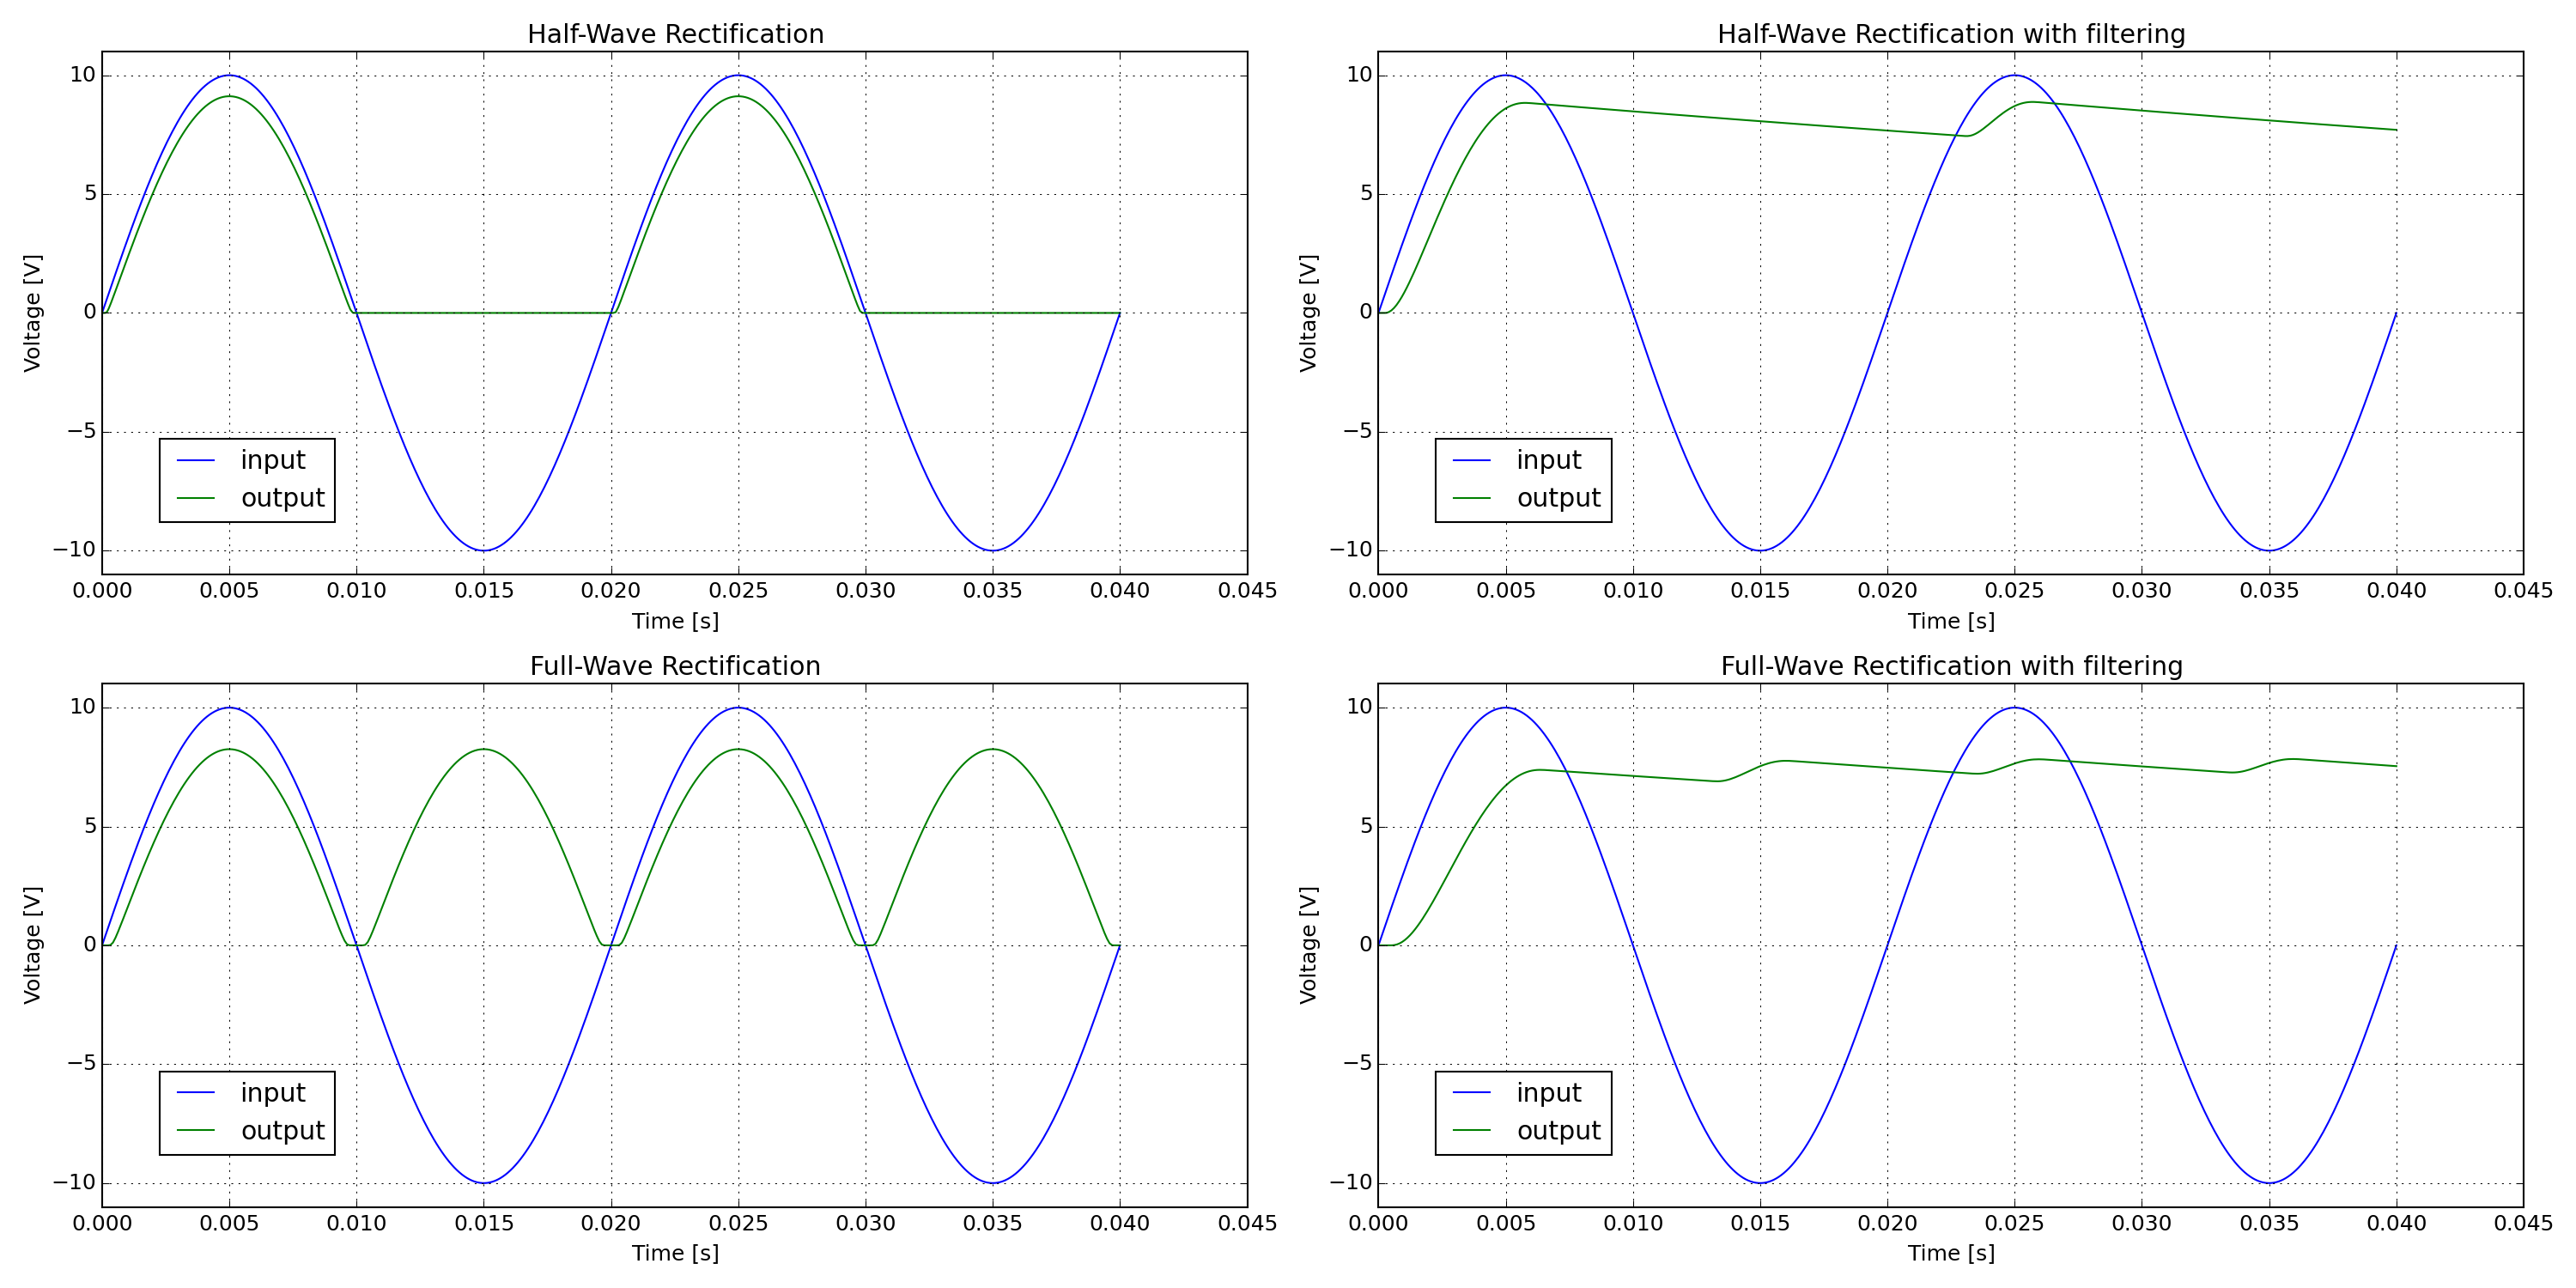

The Python source for this figure:
# -*- coding: utf-8 -*-

#!# This example depicts half and full wave rectification.

####################################################################################################

import os

import matplotlib.pyplot as plt

####################################################################################################

import PySpice.Logging.Logging as Logging
logger = Logging.setup_logging()

####################################################################################################

from PySpice.Probe.Plot import plot
from PySpice.Spice.Library import SpiceLibrary
from PySpice.Spice.Netlist import Circuit
from PySpice.Unit.Units import *

####################################################################################################

libraries_path = os.path.join(os.environ['PySpice_examples_path'], 'libraries')
spice_library = SpiceLibrary(libraries_path)

####################################################################################################

figure1 = plt.figure(1, (20, 10))

####################################################################################################

circuit = Circuit('half-wave rectification')
circuit.include(spice_library['1N4148'])
source = circuit.Sinusoidal('input', 'in', circuit.gnd, amplitude=10, frequency=50)
circuit.X('D1', '1N4148', 'in', 'output')
circuit.R('load', 'output', circuit.gnd, 100)

simulator = circuit.simulator(temperature=25, nominal_temperature=25)
analysis = simulator.transient(step_time=source.period/200, end_time=source.period*2)

axe = plt.subplot(221)
plt.title('Half-Wave Rectification')
plt.xlabel('Time [s]')
plt.ylabel('Voltage [V]')
plt.grid()
plot(analysis['in'], axis=axe)
plot(analysis.output, axis=axe)
plt.legend(('input', 'output'), loc=(.05,.1))
plt.ylim(-source.amplitude*1.1, source.amplitude*1.1)

####################################################################################################

#cm# half-wave-rectification.m4

circuit.C('1', 'output', circuit.gnd, milli(1))

simulator = circuit.simulator(temperature=25, nominal_temperature=25)
analysis = simulator.transient(step_time=source.period/200, end_time=source.period*2)

axe = plt.subplot(222)
plt.title('Half-Wave Rectification with filtering')
plt.xlabel('Time [s]')
plt.ylabel('Voltage [V]')
plt.grid()
plot(analysis['in'], axis=axe)
plot(analysis.output, axis=axe)
plt.legend(('input', 'output'), loc=(.05,.1))
plt.ylim(-source.amplitude*1.1, source.amplitude*1.1)

####################################################################################################

circuit = Circuit('half-wave rectification')
circuit.include(spice_library['1N4148'])
source = circuit.Sinusoidal('input', 'in', circuit.gnd, amplitude=10, frequency=50)
circuit.X('D1', '1N4148', 'in', 'output_plus')
circuit.R('load', 'output_plus', 'output_minus', 100)
circuit.X('D2', '1N4148', 'output_minus', circuit.gnd)
circuit.X('D3', '1N4148', circuit.gnd, 'output_plus')
circuit.X('D4', '1N4148', 'output_minus', 'in')

simulator = circuit.simulator(temperature=25, nominal_temperature=25)
analysis = simulator.transient(step_time=source.period/200, end_time=source.period*2)

axe = plt.subplot(223)
plt.title('Full-Wave Rectification')
plt.xlabel('Time [s]')
plt.ylabel('Voltage [V]')
plt.grid()
plot(analysis['in'], axis=axe)
plot(analysis.output_plus - analysis.output_minus, axis=axe)
plt.legend(('input', 'output'), loc=(.05,.1))
plt.ylim(-source.amplitude*1.1, source.amplitude*1.1)

####################################################################################################

#cm# full-wave-rectification.m4

circuit.C('1', 'output_plus', 'output_minus', milli(1))

simulator = circuit.simulator(temperature=25, nominal_temperature=25)
analysis = simulator.transient(step_time=source.period/200, end_time=source.period*2)

axe = plt.subplot(224)
plt.title('Full-Wave Rectification with filtering')
plt.xlabel('Time [s]')
plt.ylabel('Voltage [V]')
plt.grid()
plot(analysis['in'], axis=axe)
plot(analysis.output_plus - analysis.output_minus, axis=axe)
plt.legend(('input', 'output'), loc=(.05,.1))
plt.ylim(-source.amplitude*1.1, source.amplitude*1.1)

plt.tight_layout()
#fig# save_figure(figure1, 'rectification.png')

####################################################################################################

circuit = Circuit('115/230V Rectifier')
circuit.include(spice_library['1N4148'])
on_115 = True # switch to select 115 or 230V
if on_115:
    node_230 = circuit.gnd
    node_115 = 'node_115'
    amplitude = 115
else:
    node_230 = 'node_230'
    node_115 = circuit.gnd
    amplitude = 230
source = circuit.Sinusoidal('input', 'in', circuit.gnd, amplitude=amplitude, frequency=50) # Fixme: rms
circuit.X('D1', '1N4148', 'in', 'output_plus')
circuit.X('D3', '1N4148', node_230, 'output_plus')
circuit.X('D2', '1N4148', 'output_minus', node_230)
circuit.X('D4', '1N4148', 'output_minus', 'in')
circuit.C('1', 'output_plus', node_115, milli(1))
circuit.C('2', node_115, 'output_minus', milli(1))
circuit.R('load', 'output_plus', 'output_minus', 10)

simulator = circuit.simulator(temperature=25, nominal_temperature=25)
if on_115:
    simulator.initial_condition(node_115=0)
analysis = simulator.transient(step_time=source.period/200, end_time=source.period*2)

figure2 = plt.figure(1, (20, 10))
axe = plt.subplot(111)
plt.title('115/230V Rectifier')
plt.xlabel('Time [s]')
plt.ylabel('Voltage [V]')
plt.grid()
plot(analysis['in'], axis=axe)
plot(analysis.output_plus - analysis.output_minus, axis=axe)
plt.legend(('input', 'output'), loc=(.05,.1))
# plt.ylim(-source.amplitude*1.1, source.amplitude*1.1)

plt.tight_layout()
#fig# save_figure(figure2, 'universal-rectifier.png')

####################################################################################################

plt.show()

####################################################################################################
# 
# End
# 
####################################################################################################
